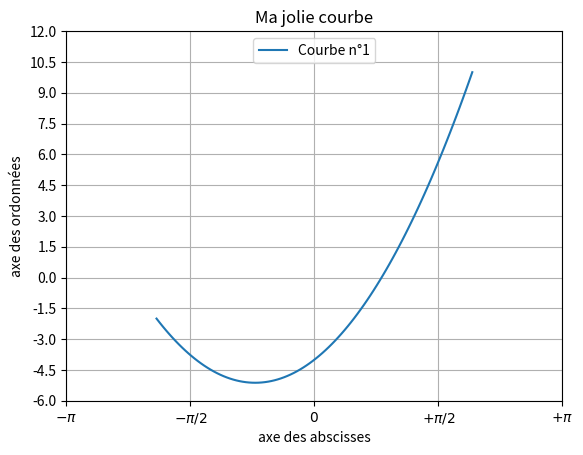

Here is the Python script that generated this plot:
import matplotlib.pyplot as plt
import numpy as np

x = np.linspace(-2, 2, 100)
y = 2*x**2+3*x-4

plt.plot(x,y,label="Courbe n°1")

plt.xlim(-3, 3)
plt.xticks([-np.pi, -np.pi/2, 0, np.pi/2, np.pi], [r'$-\pi$', r'$-\pi/2$', r'$0$', r'$+\pi/2$', r'$+\pi$'])
plt.yticks(np.linspace(-6, 12, 13))
plt.xlabel("axe des abscisses")
plt.ylabel("axe des ordonnées")
plt.grid()
plt.legend(loc='upper center')
plt.title("Ma jolie courbe")
plt.show()
